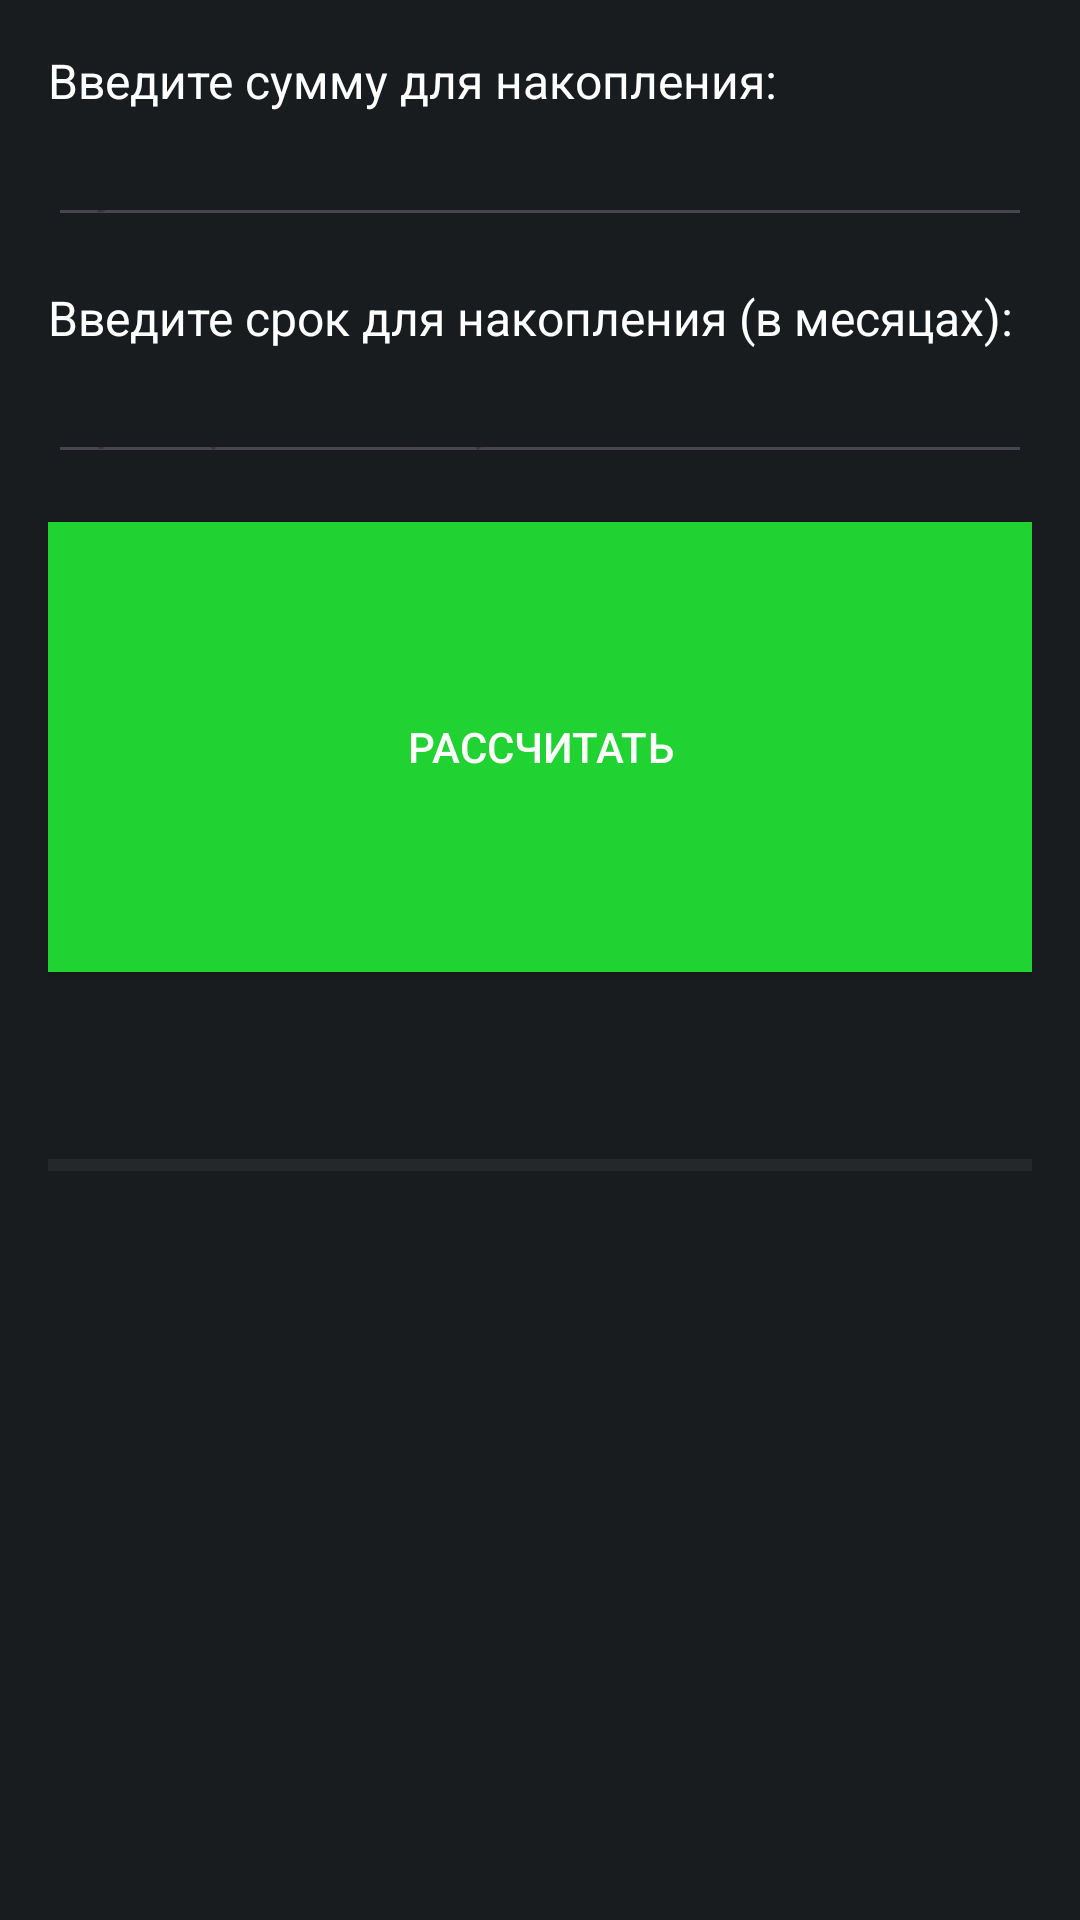

Layout XML and referenced resources for this Android screen:
<!-- AndroidManifest.xml: application theme Theme.Kapital -->
<!-- res/layout/fragment_savings.xml -->
<?xml version="1.0" encoding="utf-8"?>
<LinearLayout xmlns:android="http://schemas.android.com/apk/res/android"
    android:layout_width="match_parent"
    android:layout_height="match_parent"
    android:orientation="vertical"
    android:background="@color/material_dynamic_neutral10"
    android:padding="16dp">

    <TextView
        android:layout_width="wrap_content"
        android:textColor="@color/white"
        android:layout_height="wrap_content"
        android:text="Введите сумму для накопления:"
        android:textSize="16sp" />

    <EditText
        android:id="@+id/amount_edit_text"
        android:layout_width="match_parent"
        android:layout_height="wrap_content"
        android:hint="Сумма"
        android:inputType="numberDecimal" />

    <TextView
        android:layout_width="wrap_content"
        android:layout_height="wrap_content"
        android:text="Введите срок для накопления (в месяцах):"
        android:textSize="16sp"
        android:textColor="@color/white"
        android:layout_marginTop="16dp" />

    <EditText
        android:id="@+id/duration_edit_text"
        android:layout_width="match_parent"
        android:layout_height="wrap_content"
        android:hint="Срок (в месяцах)"
        android:inputType="number" />

    <androidx.appcompat.widget.AppCompatButton
        android:id="@+id/calculate_button"
        android:layout_width="match_parent"
        android:background="@color/green"
        android:layout_height="150dp"
        android:text="Рассчитать"
        android:textColor="@color/white"
        android:layout_marginTop="16dp" />

    <TextView
        android:id="@+id/monthly_balance_text_view"
        android:layout_width="wrap_content"
        android:layout_height="wrap_content"
        android:textSize="18sp"
        android:layout_marginTop="16dp" />

    <ProgressBar
        android:id="@+id/progress_bar"
        style="?android:attr/progressBarStyleHorizontal"
        android:layout_width="match_parent"
        android:layout_height="wrap_content"
        android:layout_marginTop="16dp"
        android:max="100"
        android:progress="0" />

</LinearLayout>
<!-- resources referenced by this layout -->
<resources>
  <color name="green">#20D332</color>
  <color name="white">#FFFFFFFF</color>
  <style name="Theme.Kapital" parent="Base.Theme.Kapital" />
  <style name="Base.Theme.Kapital" parent="Theme.Material3.DayNight.NoActionBar">
          
          
      </style>
</resources>
